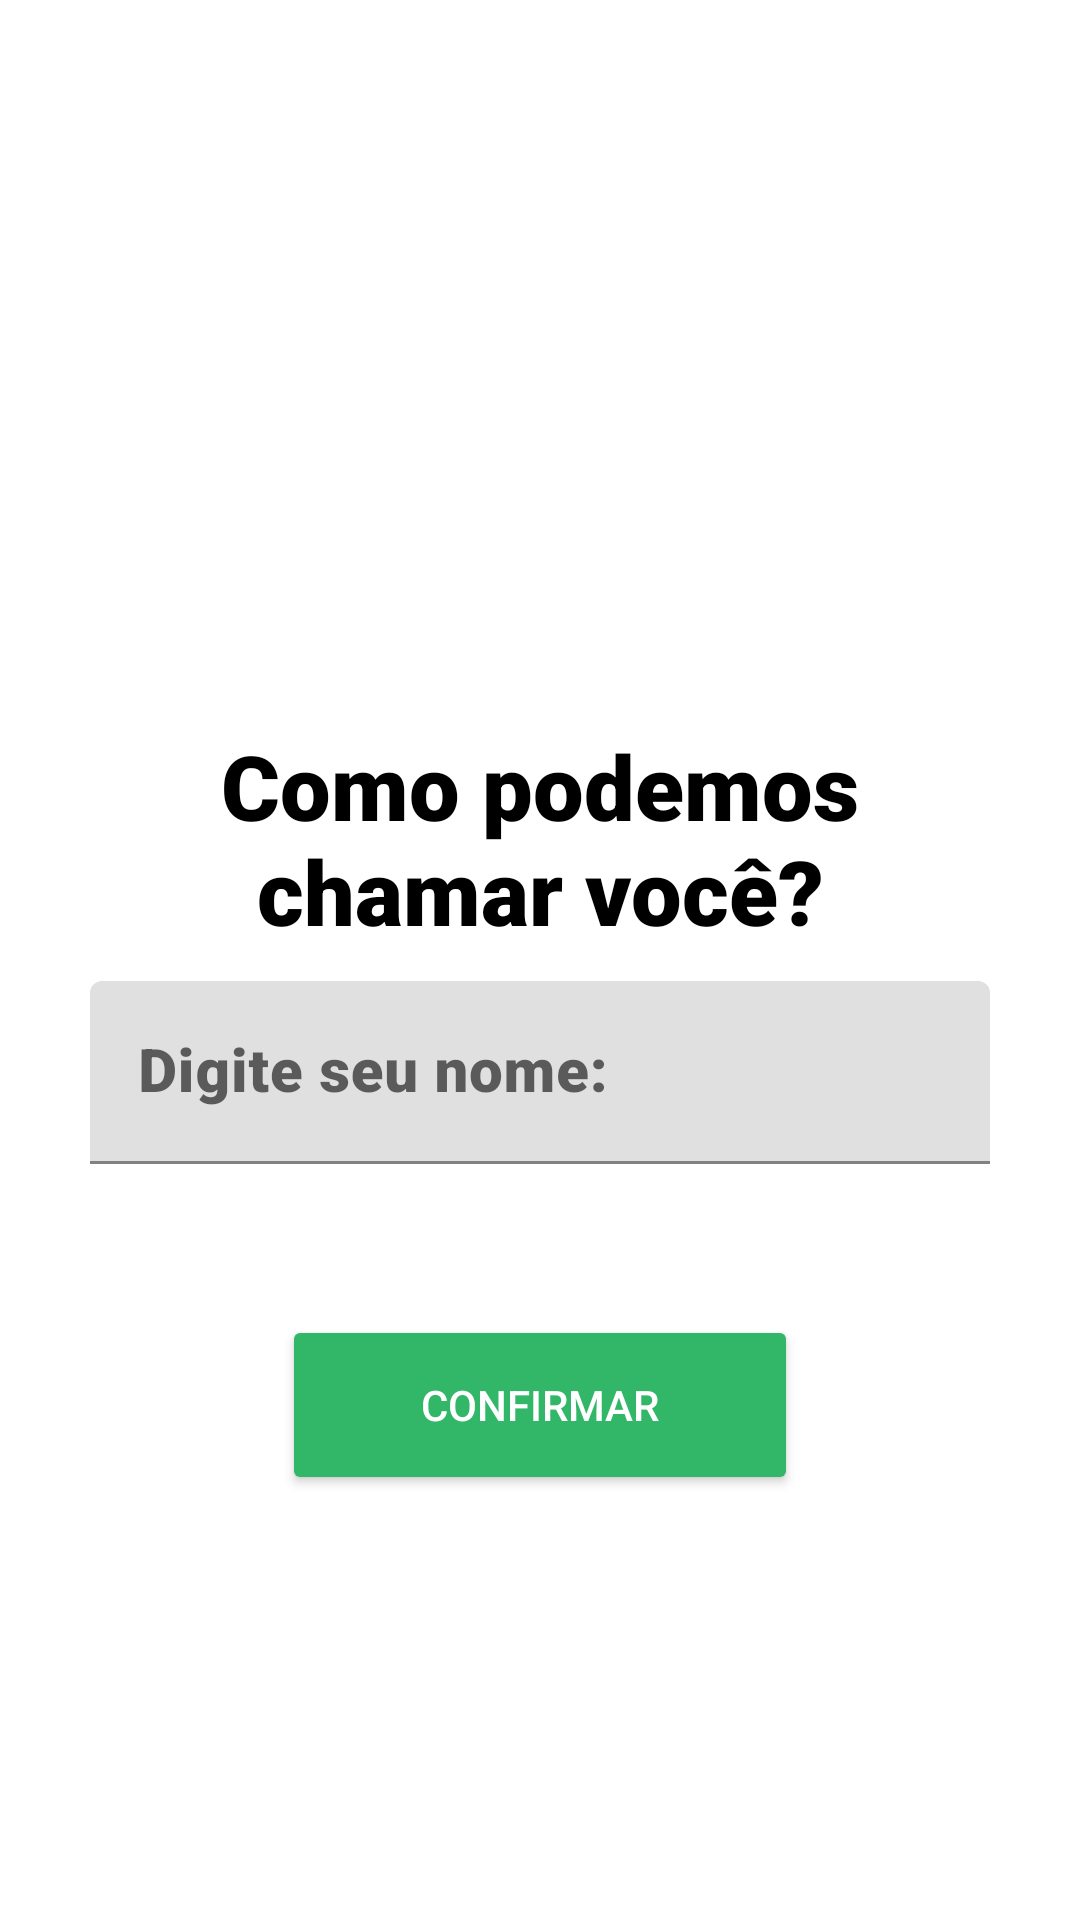

Produce the Android XML layout that renders to this screen, including the resource entries it uses.
<!-- AndroidManifest.xml: application theme Theme.LeafDiseaseClassificationKotlin -->
<!-- res/layout/fragment_name.xml -->
<?xml version="1.0" encoding="utf-8"?>
<FrameLayout xmlns:android="http://schemas.android.com/apk/res/android"
    xmlns:app="http://schemas.android.com/apk/res-auto"
    xmlns:tools="http://schemas.android.com/tools"
    android:layout_width="match_parent"
    android:layout_height="match_parent"
    tools:context=".WelcomeFragment">

    
    <LinearLayout
        android:layout_width="match_parent"
        android:layout_height="match_parent"
        android:gravity="center_horizontal|center_vertical"
        android:orientation="vertical">

        <ImageView
            android:id="@+id/imageView2"
            android:layout_width="70dp"
            android:layout_height="70dp"
            tools:src="@drawable/happy_emoji" />

        <TextView
            android:id="@+id/textView"
            android:layout_width="match_parent"
            android:layout_height="wrap_content"
            android:layout_marginTop="30dp"
            android:layout_marginBottom="10dp"
            android:fontFamily="sans-serif-black"
            android:paddingLeft="50dp"
            android:paddingRight="50dp"
            android:text="Como podemos chamar você?"
            android:textAlignment="center"
            android:textColor="#000000"
            android:textSize="30dp" />

        <com.google.android.material.textfield.TextInputLayout
            android:layout_width="300dp"
            android:layout_height="wrap_content"
            app:errorEnabled="true"
            >

            <com.google.android.material.textfield.TextInputEditText
                android:id="@+id/input_name"
                android:layout_width="300dp"
                android:layout_height="wrap_content"
                android:layout_marginBottom="30dp"
                android:fontFamily="sans-serif-black"
                android:hint="Digite seu nome:"
                android:paddingLeft="30dp"
                android:paddingRight="30dp"
                android:textAlignment="center"
                android:textSize="20dp" />

        </com.google.android.material.textfield.TextInputLayout>

        <Button
            android:id="@+id/avancarNome"
            android:layout_width="172dp"
            android:layout_height="60dp"
            android:backgroundTint="#32B768"
            android:text="Confirmar"
            android:textColor="#FFFFFF" />

    </LinearLayout>

</FrameLayout>
<!-- resources referenced by this layout -->
<resources>
  <style name="Theme.LeafDiseaseClassificationKotlin" parent="Theme.MaterialComponents.DayNight.DarkActionBar">
          
          <item name="colorPrimary">@color/purple_500</item>
          <item name="colorPrimaryVariant">@color/purple_700</item>
          <item name="colorOnPrimary">@color/white</item>
          
          <item name="colorSecondary">@color/teal_200</item>
          <item name="colorSecondaryVariant">@color/teal_700</item>
          <item name="colorOnSecondary">@color/black</item>
          
          <item name="android:statusBarColor">?attr/colorPrimaryVariant</item>
          
      </style>
  <!-- not gathered from this repository: default colours our renderer supplied (Android Studio template values) -->
  <color name="purple_500">#FF6200EE</color>
  <color name="purple_700">#FF3700B3</color>
  <color name="teal_200">#FF03DAC5</color>
  <color name="teal_700">#FF018786</color>
  <color name="black">#FF000000</color>
  <color name="white">#FFFFFFFF</color>
</resources>
